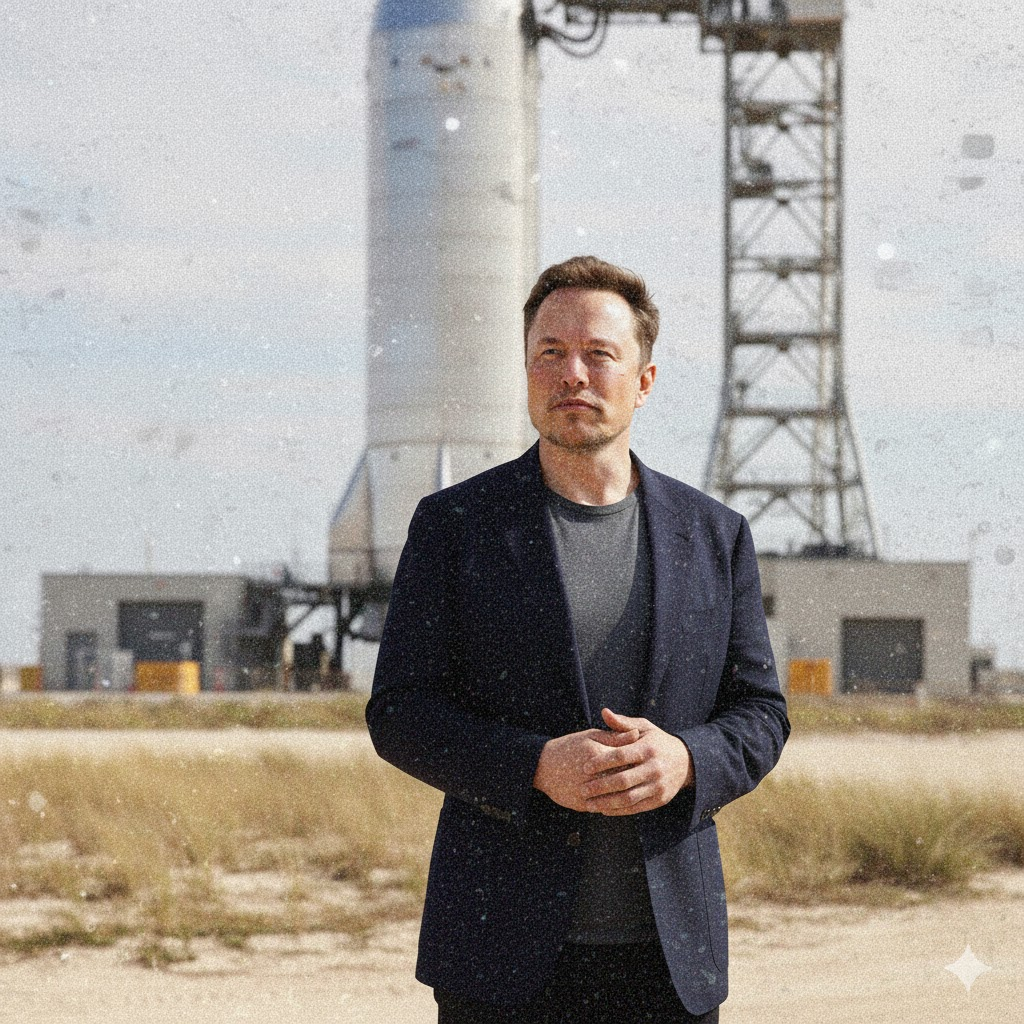
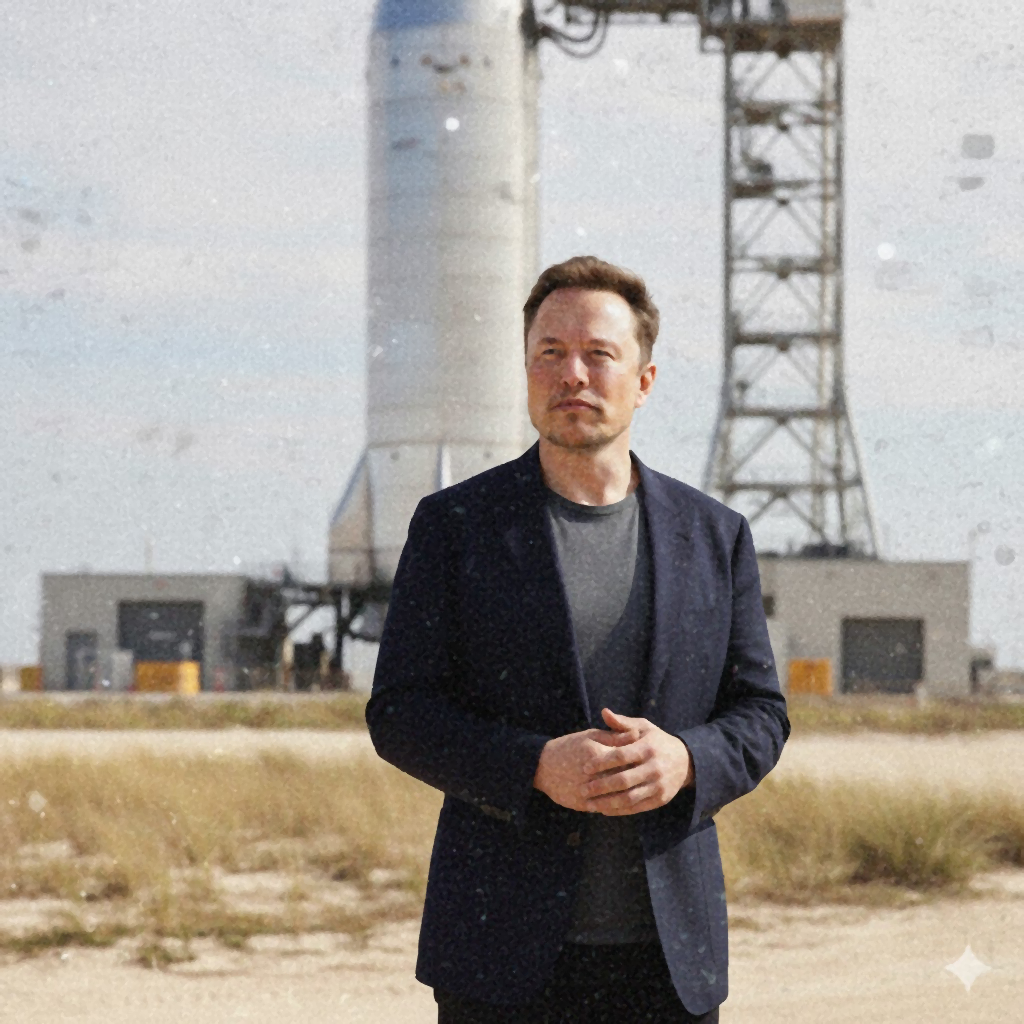
Input picture: input_image.png (1024x1024), committed beside the script.
Output picture: output_image_denoised_cellular.png (1024x1024), as committed by the script's author.
Transform script: code.py (Python; library hint: OpenCV): line 6 names the input picture, line 7 names the output picture.
import cv2
import numpy as np
import os # For checking file existence

# --- Configuration ---
input_filename = "input_image.png"
output_filename = "output_image_denoised_cellular.png"
NOISE_AMOUNT = 0.05       # Percentage of pixels to add salt-and-pepper noise
FILTER_KERNEL_SIZE = 3  # Size of the median filter kernel (e.g., 3 for 3x3, 5 for 5x5)
                        # Must be an odd number (3, 5, 7, etc.)
NUM_ITERATIONS = 2      # How many times to apply the cellular median filter

# --- Helper Function: Add Salt-and-Pepper Noise (FIXED) ---
def add_salt_and_pepper_noise(image, amount=0.05):
    """Adds salt-and-pepper noise to a grayscale or color image."""
    noisy_image = np.copy(image)
    
    height, width = image.shape[:2]
    total_pixels = height * width

    num_salt = int(np.ceil(amount * total_pixels * 0.5))
    num_pepper = int(np.ceil(amount * total_pixels * 0.5))

    # For Salt (white pixels)
    # Generate random coordinates for salt noise
    salt_coords_y = np.random.randint(0, height - 1, num_salt)
    salt_coords_x = np.random.randint(0, width - 1, num_salt)

    if len(image.shape) == 2: # Grayscale
        noisy_image[salt_coords_y, salt_coords_x] = 255
    else: # Color
        # Need to iterate for color as direct tuple indexing with multi-element assignment causes shape mismatch
        for i in range(num_salt):
            noisy_image[salt_coords_y[i], salt_coords_x[i]] = [255, 255, 255] # White

    # For Pepper (black pixels)
    # Generate random coordinates for pepper noise
    pepper_coords_y = np.random.randint(0, height - 1, num_pepper)
    pepper_coords_x = np.random.randint(0, width - 1, num_pepper)

    if len(image.shape) == 2: # Grayscale
        noisy_image[pepper_coords_y, pepper_coords_x] = 0
    else: # Color
        # Need to iterate for color as direct tuple indexing with multi-element assignment causes shape mismatch
        for i in range(num_pepper):
            noisy_image[pepper_coords_y[i], pepper_coords_x[i]] = [0, 0, 0] # Black
        
    return noisy_image

# --- Parallel Cellular Algorithm Implementation: Median Filter ---
def cellular_median_filter(image_data, kernel_size, iterations):
    """
    Applies a median filter as a parallel cellular algorithm.
    image_data: Input image as a NumPy array.
    kernel_size: Size of the neighborhood (e.g., 3 for 3x3). Must be odd.
    iterations: Number of times to apply the filter.
    """
    if kernel_size % 2 == 0:
        raise ValueError("Kernel size must be an odd number.")

    height, width = image_data.shape[:2]
    padding = kernel_size // 2 # How many pixels to extend on each side for the neighborhood

    current_data = np.copy(image_data)
    
    # Determine if it's a grayscale or color image
    is_grayscale = (len(image_data.shape) == 2)

    print(f"Applying cellular median filter ({kernel_size}x{kernel_size}) for {iterations} iterations...")

    for iteration in range(iterations):
        next_data = np.copy(current_data) # This will be the new state for the next generation

        # Iterate over each pixel (cell) in the image
        # Using a loop here in Python, but conceptually, these updates are parallel.
        # In a true parallel system (GPU, multi-core), each (y, x) calculation
        # would run on a separate thread/core.
        for y in range(height):
            for x in range(width):
                # Extract the neighborhood
                # Handle image boundaries by padding (reflection is common)
                
                # Define slice for the neighborhood
                y_start = max(0, y - padding)
                y_end = min(height, y + padding + 1)
                x_start = max(0, x - padding)
                x_end = min(width, x + padding + 1)
                
                # Get the actual neighborhood values from current_data
                neighborhood = current_data[y_start:y_end, x_start:x_end]
                
                # Flatten the neighborhood to find the median
                if is_grayscale:
                    # For grayscale, just flatten all values
                    pixel_values = neighborhood.flatten()
                    new_pixel_value = np.median(pixel_values)
                else:
                    # For color, flatten each channel separately and find median for R, G, B
                    new_pixel_value = [
                        np.median(neighborhood[:, :, 0].flatten()), # Red channel
                        np.median(neighborhood[:, :, 1].flatten()), # Green channel
                        np.median(neighborhood[:, :, 2].flatten())  # Blue channel
                    ]
                
                # Update the cell in the next_data grid
                next_data[y, x] = new_pixel_value
        
        current_data = next_data.astype(image_data.dtype) # Swap grids for the next iteration

        print(f"  Iteration {iteration + 1}/{iterations} complete.")

    return current_data

# --- Main Program Flow ---
if __name__ == "__main__":
    if not os.path.exists(input_filename):
        print(f"Error: Input image '{input_filename}' not found.")
        print("Please place an image named 'input_image.png' in the same directory.")
    else:
        print(f"Loading '{input_filename}'...")
        original_img = cv2.imread(input_filename, cv2.IMREAD_UNCHANGED)

        if original_img is None:
            print(f"Error: Could not read the image '{input_filename}'. Is it a valid image file?")
        else:
            print(f"Original image shape: {original_img.shape}")

            # Convert to appropriate type for processing (usually float or 8-bit int)
            # Ensure it's in a modifiable format if needed, though uint8 is fine for median.
            if original_img.dtype != np.uint8:
                original_img = cv2.convertScaleAbs(original_img) # Convert to 8-bit unsigned integer

            # Add noise to demonstrate denoising
            print(f"Adding {NOISE_AMOUNT*100}% salt-and-pepper noise...")
            noisy_img = add_salt_and_pepper_noise(original_img, amount=NOISE_AMOUNT)

            # Apply our cellular median filter
            denoised_img = cellular_median_filter(noisy_img, FILTER_KERNEL_SIZE, NUM_ITERATIONS)

            # Save the results
            cv2.imwrite("noisy_input_for_demonstration.png", noisy_img) # Save noisy version too
            cv2.imwrite(output_filename, denoised_img)

            print(f"\nOriginal noisy image saved as 'noisy_input_for_demonstration.png'")
            print(f"Denoised image (using custom cellular algorithm) saved as '{output_filename}'.")

            # Optionally, display images (requires matplotlib)
            try:
                import matplotlib.pyplot as plt
                plt.figure(figsize=(15, 5))

                plt.subplot(1, 3, 1)
                plt.imshow(cv2.cvtColor(original_img, cv2.COLOR_BGR2RGB) if len(original_img.shape)==3 else original_img, cmap='gray')
                plt.title('Original Image')
                plt.axis('off')

                plt.subplot(1, 3, 2)
                plt.imshow(cv2.cvtColor(noisy_img, cv2.COLOR_BGR2RGB) if len(noisy_img.shape)==3 else noisy_img, cmap='gray')
                plt.title(f'Noisy Image ({NOISE_AMOUNT*100}% S&P)')
                plt.axis('off')

                plt.subplot(1, 3, 3)
                plt.imshow(cv2.cvtColor(denoised_img, cv2.COLOR_BGR2RGB) if len(denoised_img.shape)==3 else denoised_img, cmap='gray')
                plt.title(f'Denoised (Cellular Median {FILTER_KERNEL_SIZE}x{FILTER_KERNEL_SIZE}, {NUM_ITERATIONS} iter)')
                plt.axis('off')

                plt.suptitle('Image Denoising with Custom Parallel Cellular Median Filter')
                plt.show()
            except ImportError:
                print("\nInstall 'matplotlib' (pip install matplotlib) to view images directly.")